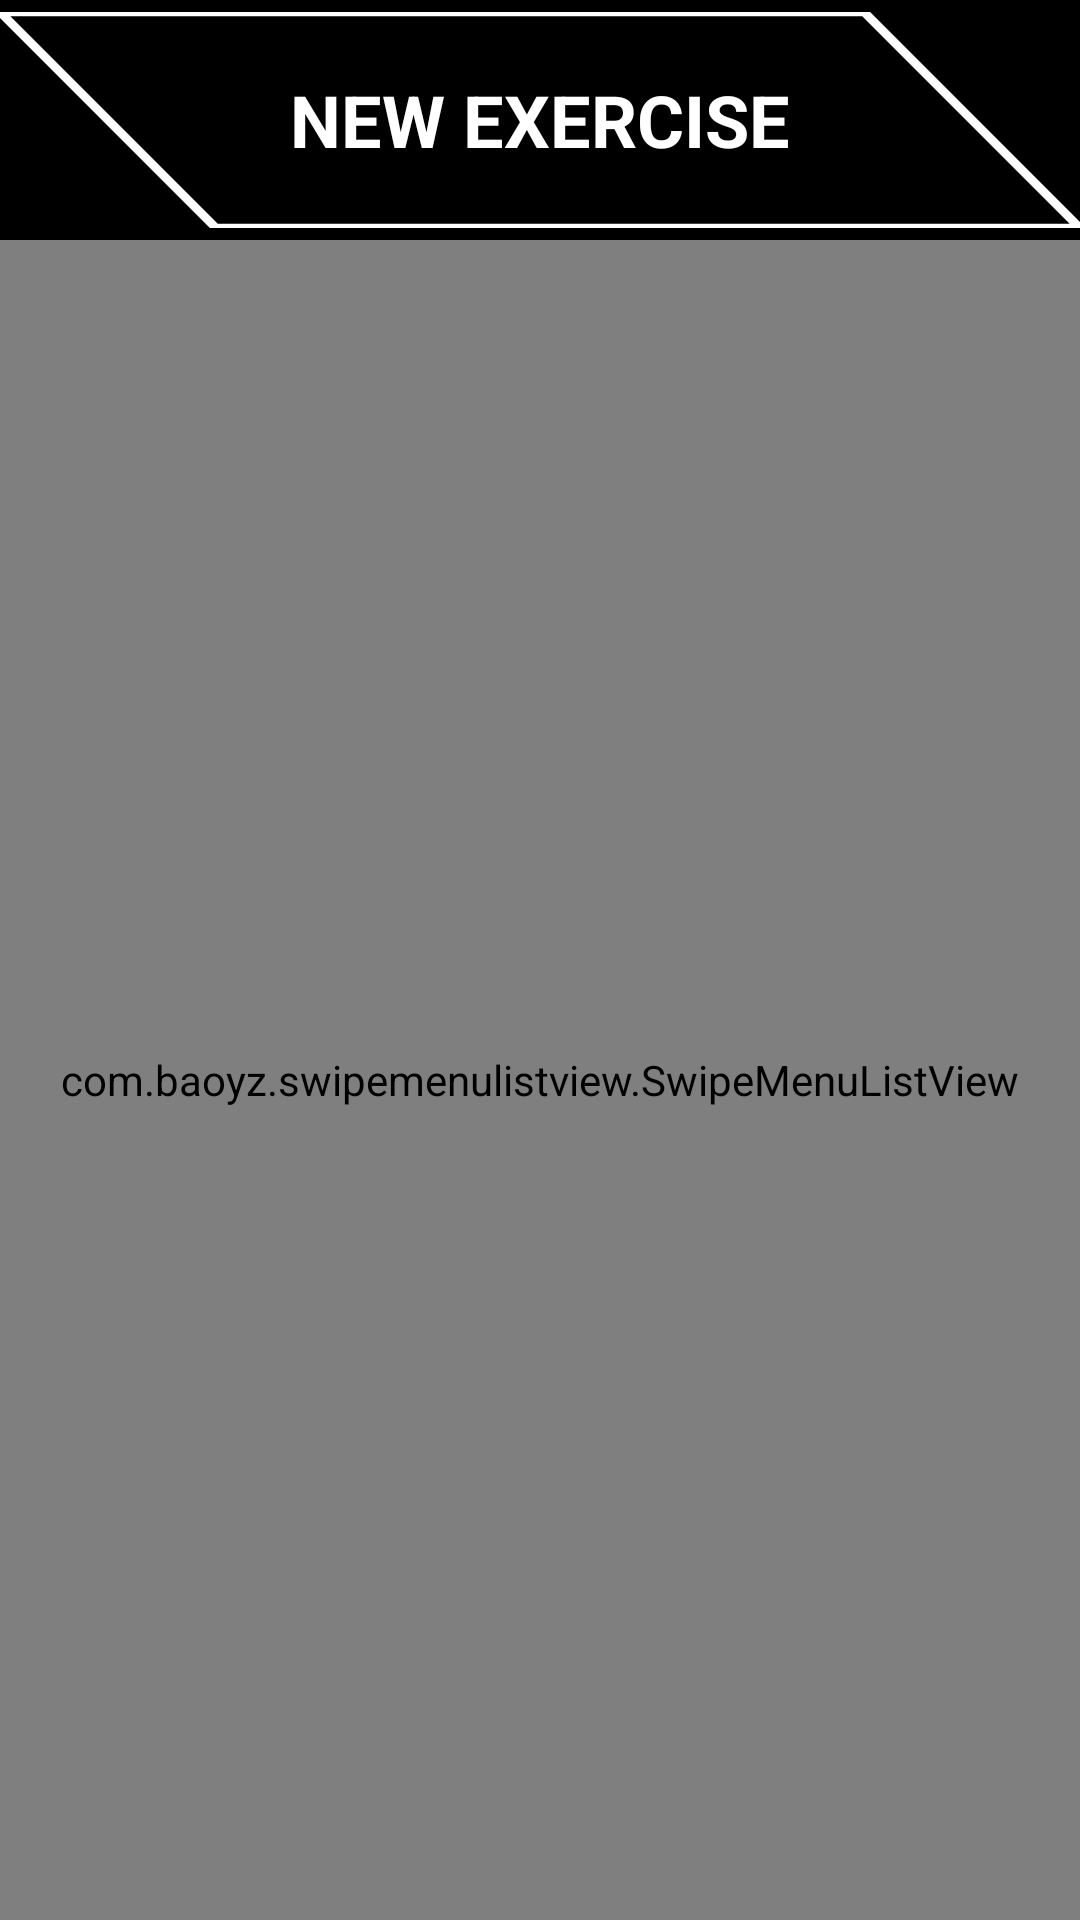

Reconstruct the res/layout file that produces this screen, plus the resources it refers to.
<!-- AndroidManifest.xml: application theme AppTheme -->
<!-- res/layout/activity_exercise.xml -->
<?xml version="1.0" encoding="utf-8"?>
<RelativeLayout xmlns:android="http://schemas.android.com/apk/res/android"
    xmlns:app="http://schemas.android.com/apk/res-auto"
    xmlns:tools="http://schemas.android.com/tools"
    android:layout_width="match_parent"
    android:layout_height="match_parent"
    tools:context=".activity.activity.exercise.ExerciseActivity"
    android:background="@color/backgroundColor">

    <RelativeLayout
        android:id="@+id/add_exercise_button"
        android:layout_width="match_parent"
        android:layout_height="wrap_content">

        <ImageView
            android:layout_width="match_parent"
            android:layout_height="80dp"
            app:srcCompat="@drawable/ic_triangle_button"
            tools:ignore="ContentDescription" />

        <TextView
            android:layout_height="wrap_content"
            android:layout_width="wrap_content"
            android:textSize="24sp"
            style="@style/button_text_style"
            android:textColor="@color/iconColor"
            android:text="@string/new_exercise"
            android:layout_centerInParent="true"/>

    </RelativeLayout>

    <com.baoyz.swipemenulistview.SwipeMenuListView
        android:id="@+id/swipeExerciseMenu"
        android:layout_width="match_parent"
        android:layout_height="match_parent"
        android:layout_below="@+id/add_exercise_button"
        style="@style/swipe_menu_style">

    </com.baoyz.swipemenulistview.SwipeMenuListView>


</RelativeLayout>
<!-- resources referenced by this layout -->
<resources>
  <color name="backgroundColor">#000000</color>
  <color name="iconColor">#ffffff</color>
  <!-- drawable ic_triangle_button (drawable) -->
  <vector xmlns:android="http://schemas.android.com/apk/res/android"
      android:width="250dp"
      android:height="50dp"
      android:viewportWidth="250"
      android:viewportHeight="50">
    <path
        android:fillColor="#FF000000"
        android:pathData="M250,50l-200,0l-50,-50l200,0z"
        android:strokeWidth="2"
        android:strokeColor="#FFFFFF"/>
  </vector>
  <string name="new_exercise">New Exercise</string>
  <style name="button_text_style">
          <item name="android:textStyle">bold</item>
          <item name="android:textColor">@color/iconColor</item>
          <item name="android:textAllCaps">true</item>
          <item name="android:gravity">center</item>
      </style>
  <style name="swipe_menu_style">
          <item name="android:scrollbarThumbVertical">@color/transparent</item>
          <item name="android:scrollbarTrackVertical">@color/transparent</item>
      </style>
  <style name="AppTheme" parent="Theme.AppCompat.Light.DarkActionBar">
          
          <item name="windowActionBar">false</item>
          <item name="windowNoTitle">true</item>
          <item name="colorPrimary">@color/colorPrimary</item>
          <item name="colorPrimaryDark">@color/colorPrimaryDark</item>
          <item name="colorAccent">@color/colorAccent</item>
      </style>
  <color name="transparent">#00ffffff</color>
  <color name="colorPrimary">#3F51B5</color>
  <color name="colorPrimaryDark">#303F9F</color>
  <color name="colorAccent">#FF4081</color>
</resources>
